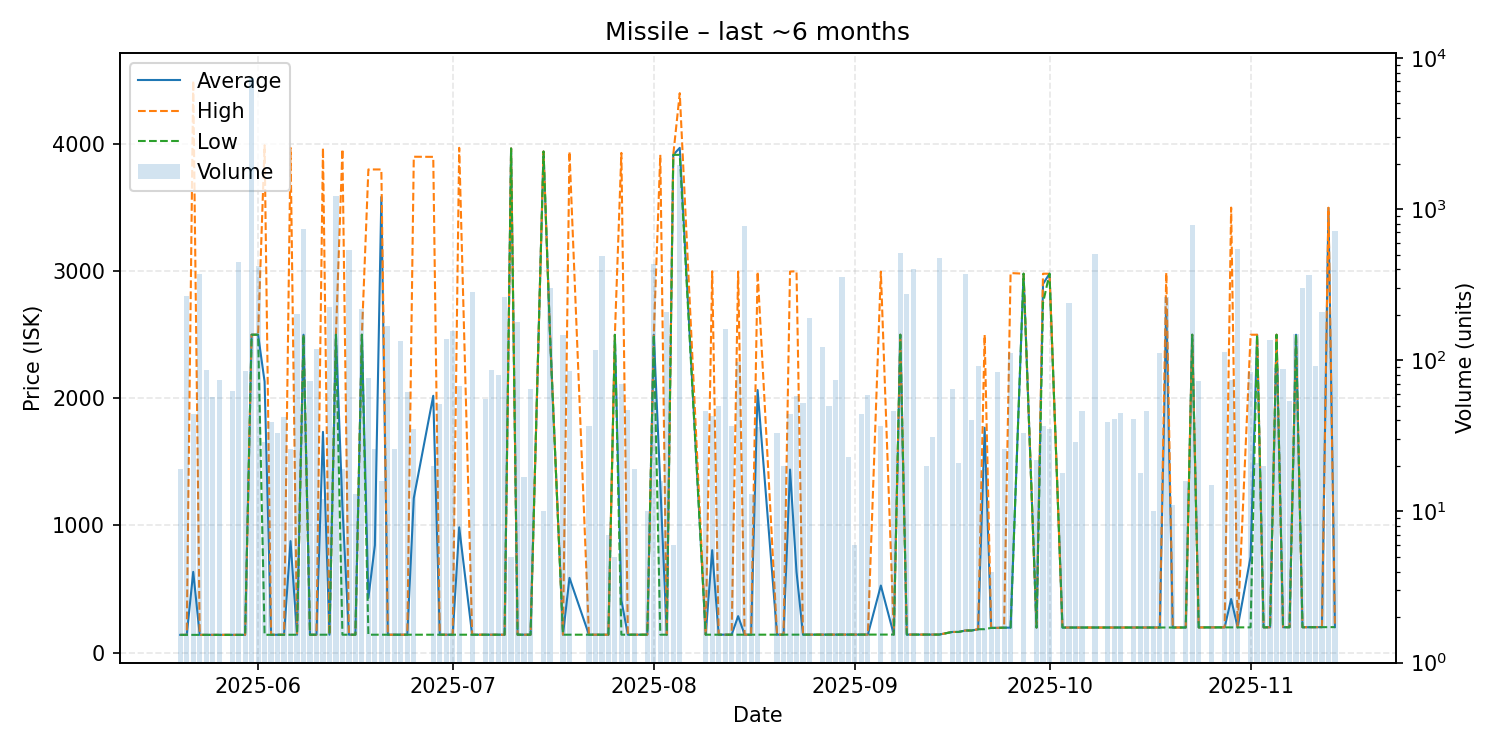

The data file committed next to this chart (first rows):
date, average, highest, lowest, order_count, volume
2025-05-20, 139.2, 139.2, 139.2, 3, 19
2025-05-21, 139.2, 139.2, 139.2, 2, 266
2025-05-22, 634.5, 4498, 139.2, 5, 44
2025-05-23, 139.4, 139.4, 139.4, 3, 372
2025-05-24, 139.4, 139.4, 139.4, 2, 86
2025-05-25, 139.4, 139.4, 139.4, 1, 57
2025-05-26, 139.4, 139.4, 139.4, 4, 74
2025-05-28, 139.4, 139.4, 139.4, 2, 63
2025-05-29, 139.4, 139.4, 139.4, 11, 448
2025-05-30, 139.4, 139.4, 139.3, 6, 85
2025-05-31, 2500, 2500, 2500, 3, 7395
2025-06-01, 2500, 2500, 2500, 7, 423
2025-06-02, 2131, 3990, 139.7, 2, 29
2025-06-03, 140, 140.1, 139.9, 2, 39
2025-06-04, 140.1, 140.1, 140.1, 2, 33
2025-06-05, 140.1, 140.1, 140.1, 2, 42
2025-06-06, 876.8, 3970, 140.3, 3, 26
2025-06-07, 140.3, 140.3, 140.3, 3, 202
2025-06-08, 2500, 2500, 2500, 5, 734
2025-06-09, 140.3, 140.3, 140.3, 2, 73
2025-06-10, 140.3, 140.3, 140.3, 5, 119
2025-06-11, 1736, 3970, 140.4, 2, 12
2025-06-12, 140.5, 140.5, 140.5, 4, 224
2025-06-13, 2500, 2500, 2500, 6, 1228
2025-06-14, 1146, 3960, 140.4, 2, 19
2025-06-15, 140.4, 140.4, 140.4, 5, 540
2025-06-16, 140.4, 140.4, 140.4, 1, 13
2025-06-17, 2500, 2500, 2500, 4, 218
2025-06-18, 429.4, 3800, 140.5, 3, 76
2025-06-19, 844.2, 3800, 140.5, 2, 26
2025-06-20, 3584, 3800, 140.5, 5, 16
2025-06-21, 140.5, 140.5, 140.5, 5, 168
2025-06-22, 140.5, 140.5, 140.5, 1, 26
2025-06-23, 140.5, 140.5, 140.5, 1, 134
2025-06-24, 140.5, 140.6, 140.5, 3, 62
2025-06-25, 1215, 3900, 140.5, 5, 35
2025-06-28, 2020, 3899, 140.5, 2, 20
2025-06-29, 140.5, 140.5, 140.5, 3, 51
2025-06-30, 140.5, 140.5, 140.5, 8, 138
2025-07-01, 140.5, 140.5, 140.5, 4, 155
2025-07-02, 985.2, 3970, 140.5, 3, 68
2025-07-04, 140.5, 140.5, 140.5, 3, 283
2025-07-06, 140.5, 140.5, 140.5, 4, 55
2025-07-07, 140.5, 140.5, 140.5, 2, 86
2025-07-08, 140.5, 140.5, 140.5, 1, 80
2025-07-09, 140.5, 140.5, 140.5, 4, 260
2025-07-10, 3965, 3965, 3965, 1, 5
2025-07-11, 140.5, 140.5, 140.5, 2, 178
2025-07-12, 140.5, 140.5, 140.5, 1, 17
2025-07-13, 140.6, 140.6, 140.6, 2, 65
2025-07-15, 3941, 3941, 3941, 2, 10
2025-07-16, 2500, 2500, 2500, 2, 299
2025-07-18, 140.6, 140.6, 140.6, 4, 146
2025-07-19, 587.7, 3941, 140.6, 3, 85
2025-07-22, 140.6, 140.6, 140.6, 1, 37
2025-07-23, 140.6, 140.6, 140.6, 1, 116
2025-07-24, 140.6, 140.6, 140.6, 1, 486
2025-07-25, 140.6, 140.6, 140.6, 1, 7
2025-07-26, 2500, 2500, 2499, 2, 5
2025-07-27, 411.3, 3930, 140.6, 2, 70
... 89 more rows
